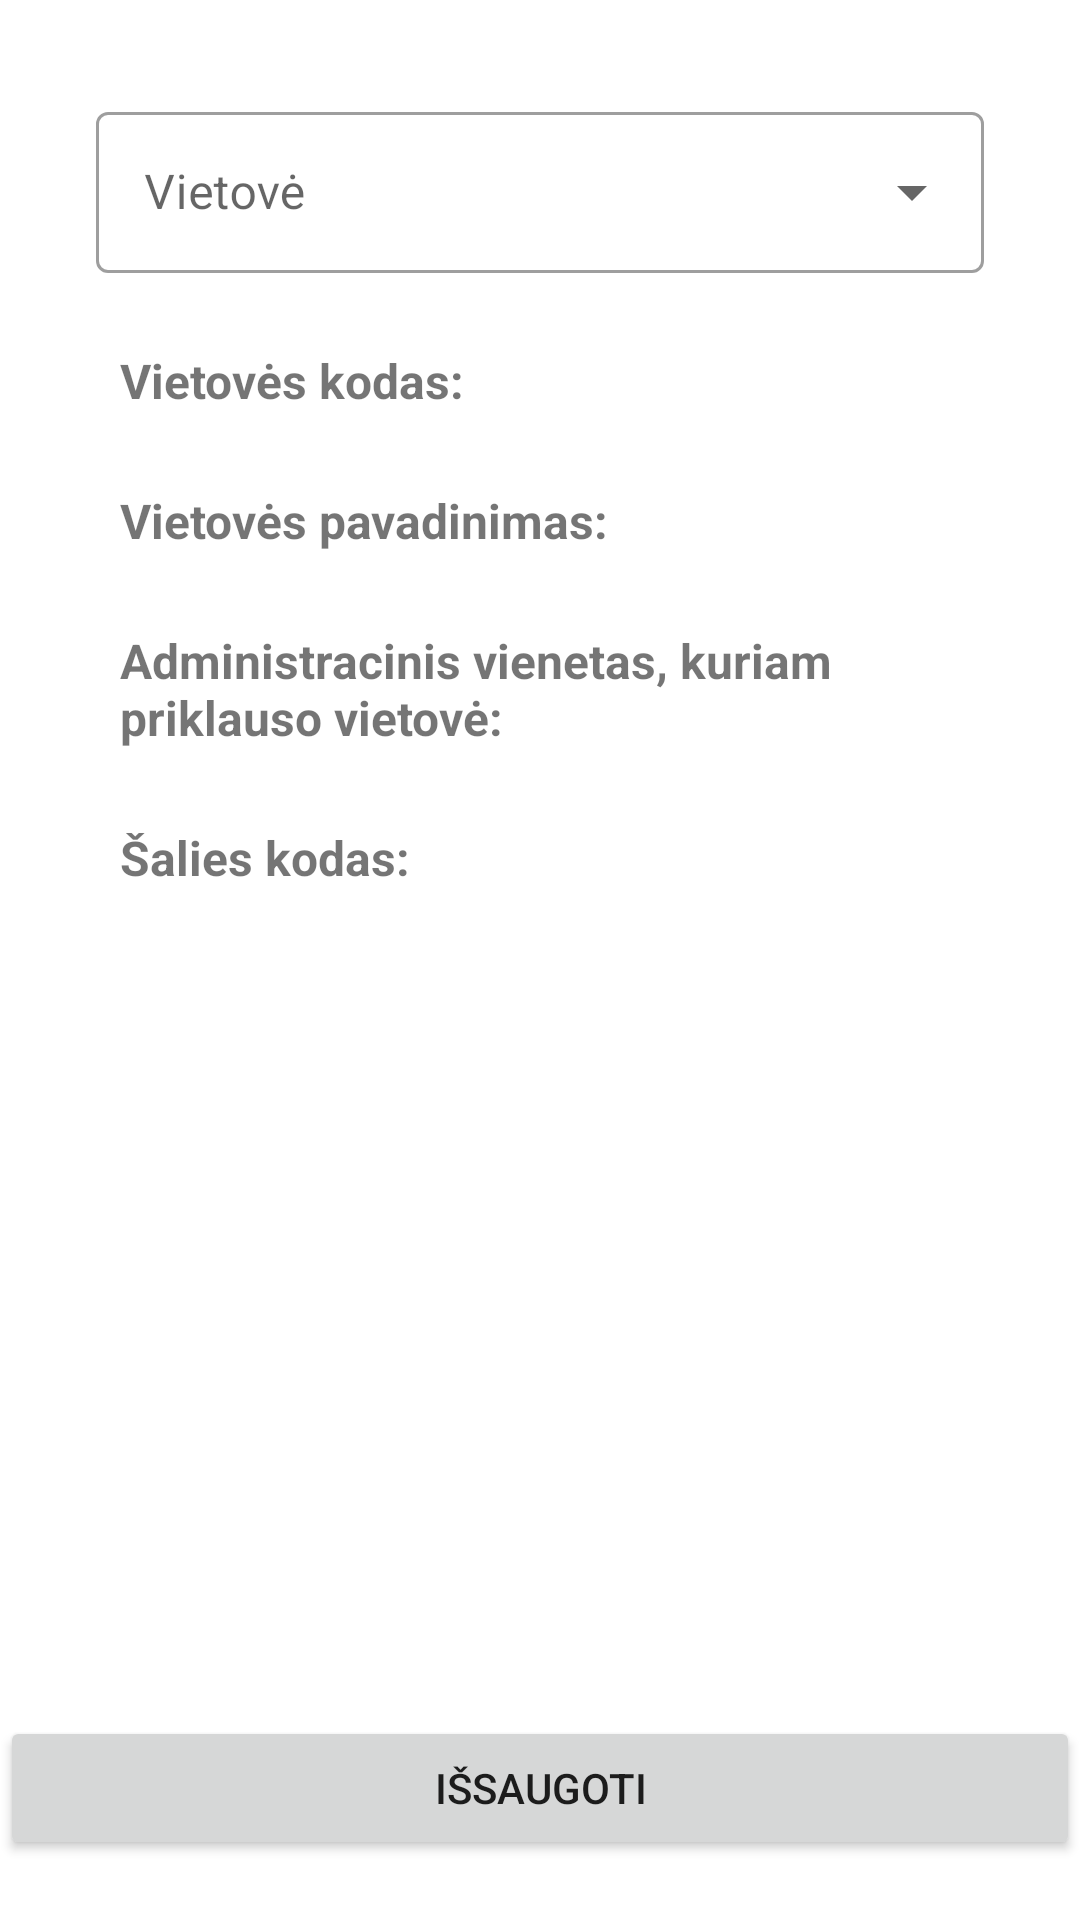

The Android layout XML behind this screen, and the referenced resources:
<!-- AndroidManifest.xml: application theme Theme.SvieziasOras -->
<!-- res/layout/activity_choose_place.xml -->
<?xml version="1.0" encoding="utf-8"?>
<androidx.constraintlayout.widget.ConstraintLayout xmlns:android="http://schemas.android.com/apk/res/android"
    xmlns:app="http://schemas.android.com/apk/res-auto"
    xmlns:tools="http://schemas.android.com/tools"
    android:layout_width="match_parent"
    android:layout_height="match_parent"
    tools:context=".ChoosePlaceActivity">

    <Button
        android:id="@+id/choosePlaceSaveButton"
        android:layout_width="fill_parent"
        android:layout_height="48dp"
        android:layout_marginBottom="20dp"
        android:insetLeft="2dp"
        android:insetTop="0dp"
        android:insetRight="2dp"
        android:insetBottom="2dp"
        android:text="Išsaugoti"
        app:layout_constraintBottom_toBottomOf="parent"
        app:layout_constraintEnd_toEndOf="parent"
        app:layout_constraintStart_toStartOf="parent" />

    <com.google.android.material.textfield.TextInputLayout
        android:id="@+id/textInputLayout"
        style="@style/Widget.MaterialComponents.TextInputLayout.OutlinedBox.ExposedDropdownMenu"
        android:layout_width="match_parent"
        android:layout_height="wrap_content"
        android:layout_marginStart="32dp"
        android:layout_marginTop="32dp"
        android:layout_marginEnd="32dp"
        android:hint="Vietovė"
        app:layout_constraintEnd_toEndOf="parent"
        app:layout_constraintStart_toStartOf="parent"
        app:layout_constraintTop_toTopOf="parent"
        app:startIconDrawable="@drawable/ic_place">

        <AutoCompleteTextView
            android:id="@+id/choosePlaceAutoCompleteTextView"
            android:layout_width="match_parent"
            android:layout_height="wrap_content"
            android:layout_weight="1"
            android:paddingTop="16dp"
            android:paddingBottom="16dp"
            android:text="" />

    </com.google.android.material.textfield.TextInputLayout>

    <ScrollView
        android:id="@+id/DetailPlaceInfoScrollView"
        android:layout_width="match_parent"
        android:layout_height="0dp"
        android:layout_marginStart="40dp"
        android:layout_marginTop="25dp"
        android:layout_marginEnd="40dp"
        android:layout_marginBottom="25dp"
        app:layout_constraintBottom_toTopOf="@+id/choosePlaceSaveButton"
        app:layout_constraintEnd_toEndOf="parent"
        app:layout_constraintStart_toStartOf="parent"
        app:layout_constraintTop_toBottomOf="@+id/textInputLayout">

        <LinearLayout
            android:id="@+id/LinearInfoLayout"
            android:layout_width="match_parent"
            android:layout_height="wrap_content"
            android:layout_marginTop="0dp"
            android:layout_marginEnd="0dp"
            android:gravity="top"
            android:orientation="vertical">

            <TextView
                android:id="@+id/placeCodeTextView"
                android:layout_width="wrap_content"
                android:layout_height="wrap_content"
                android:layout_marginStart="0dp"
                android:layout_marginTop="0dp"
                android:layout_marginEnd="0dp"
                android:text="Vietovės kodas: "
                android:textSize="16sp"
                android:textStyle="bold" />

            <TextView
                android:id="@+id/placeNameTextView"
                android:layout_width="wrap_content"
                android:layout_height="wrap_content"
                android:layout_marginStart="0dp"
                android:layout_marginTop="25dp"
                android:layout_marginEnd="0dp"
                android:inputType="textMultiLine"
                android:text="Vietovės pavadinimas: "
                android:textSize="16sp"
                android:textStyle="bold" />

            <TextView
                android:id="@+id/administrativeDivisionTextView"
                android:layout_width="match_parent"
                android:layout_height="wrap_content"
                android:layout_marginStart="0dp"
                android:layout_marginTop="25dp"
                android:layout_marginEnd="0dp"
                android:inputType="textMultiLine"
                android:minLines="2"
                android:text="Administracinis vienetas, kuriam priklauso vietovė: "
                android:textSize="16sp"
                android:textStyle="bold" />

            <TextView
                android:id="@+id/countryCodeTextView"
                android:layout_width="wrap_content"
                android:layout_height="wrap_content"
                android:layout_marginStart="0dp"
                android:layout_marginTop="25dp"
                android:layout_marginEnd="0dp"
                android:text="Šalies kodas: "
                android:textSize="16sp"
                android:textStyle="bold" />
        </LinearLayout>
    </ScrollView>

</androidx.constraintlayout.widget.ConstraintLayout>
<!-- resources referenced by this layout -->
<resources>
  <style name="Theme.SvieziasOras" parent="Theme.MaterialComponents.DayNight.DarkActionBar">
          
          <item name="colorPrimary">@color/purple_500</item>
          <item name="colorPrimaryVariant">@color/purple_700</item>
          <item name="colorOnPrimary">@color/white</item>
          
          <item name="colorSecondary">@color/teal_200</item>
          <item name="colorSecondaryVariant">@color/teal_700</item>
          <item name="colorOnSecondary">@color/black</item>
          
          <item name="android:statusBarColor">?attr/colorPrimaryVariant</item>
          
      </style>
  <color name="purple_500">#FF6200EE</color>
  <color name="purple_700">#FF3700B3</color>
  <color name="white">#FFFFFFFF</color>
  <color name="teal_200">#FF03DAC5</color>
  <color name="teal_700">#FF018786</color>
  <color name="black">#FF000000</color>
</resources>
